Dataset: dynamic-hand-gestures-LMHGD-dataset-double-view (GitHub, aviogit/dynamic-hand-gesture-classification-datasets). Classes: catching, catching hands up, line gesture, pointing, pointing with hand raised, resting, rotating, scroll finger, shaking, shaking low, shaking raised fist, slicing, zoom gesture.

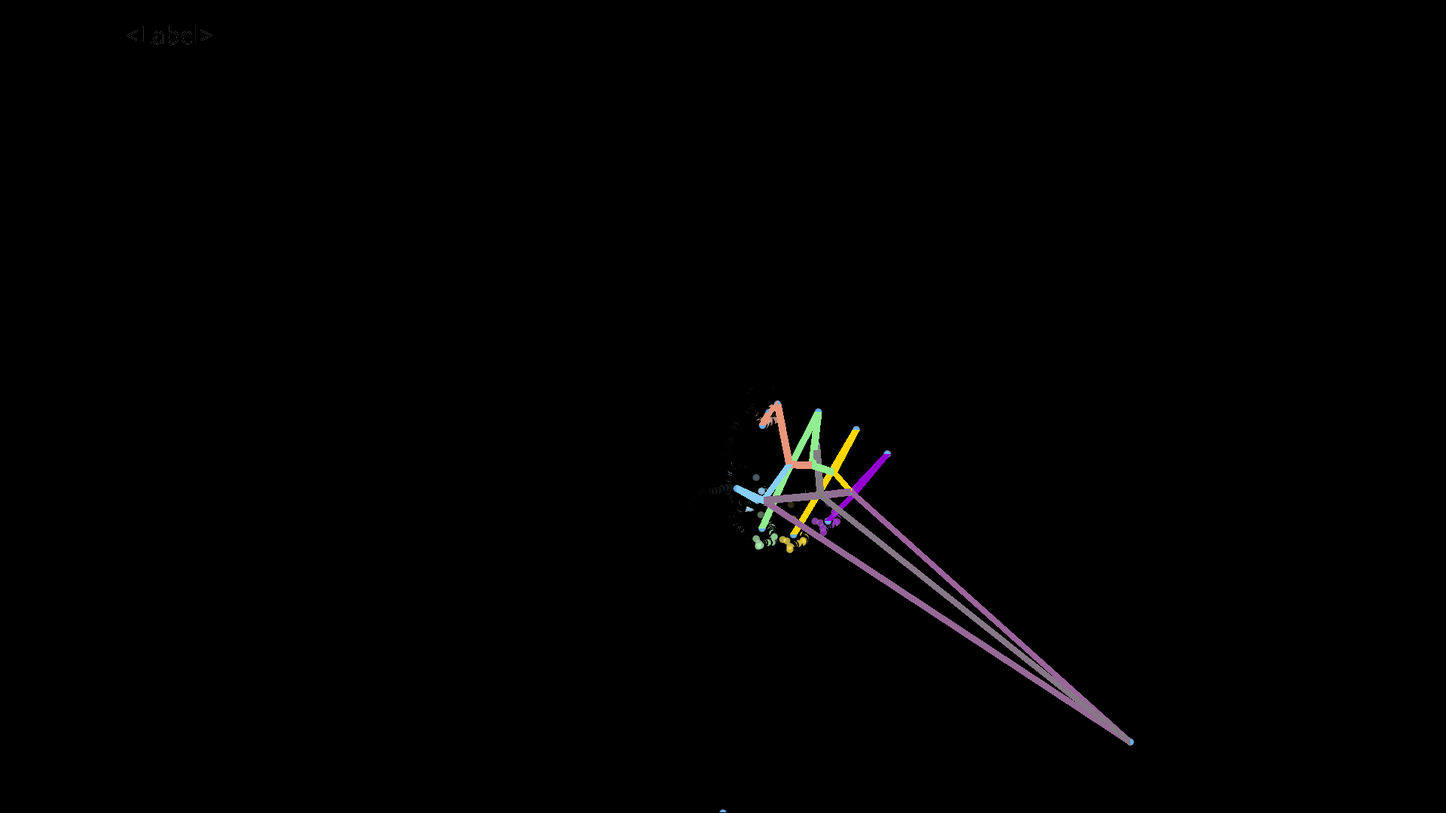
Label: pointing

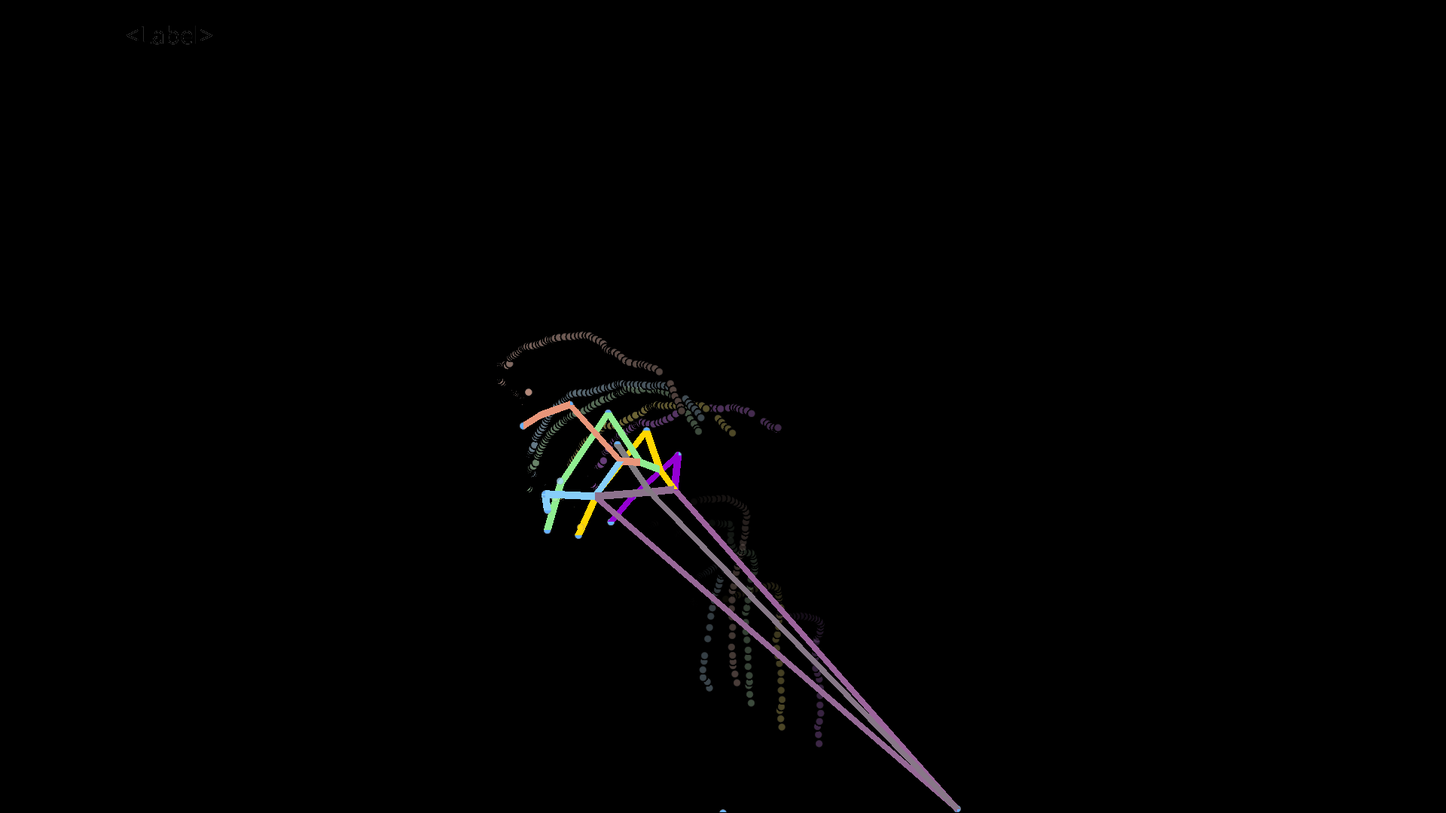
Label: resting

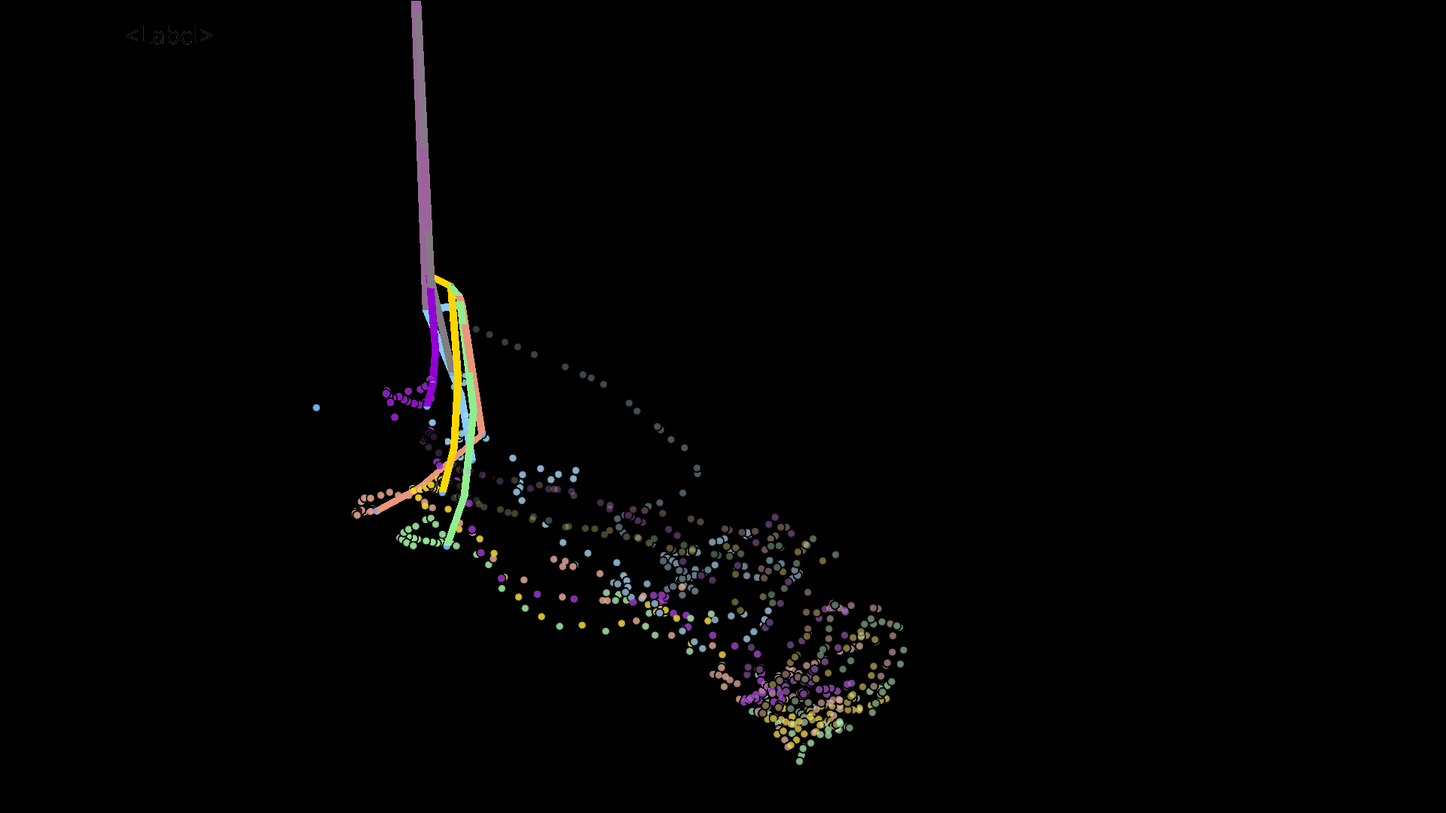
Label: shaking

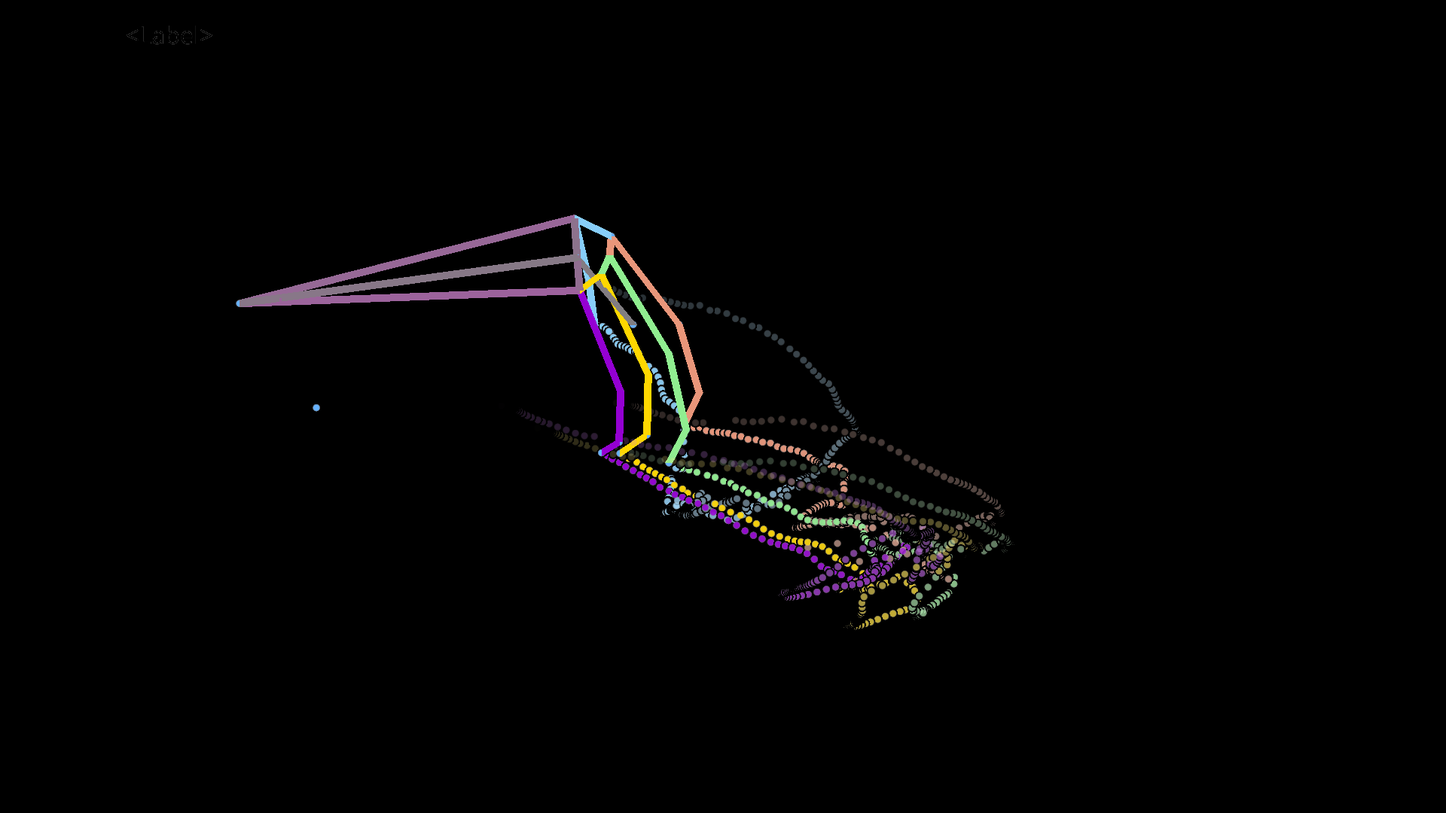
Label: rotating

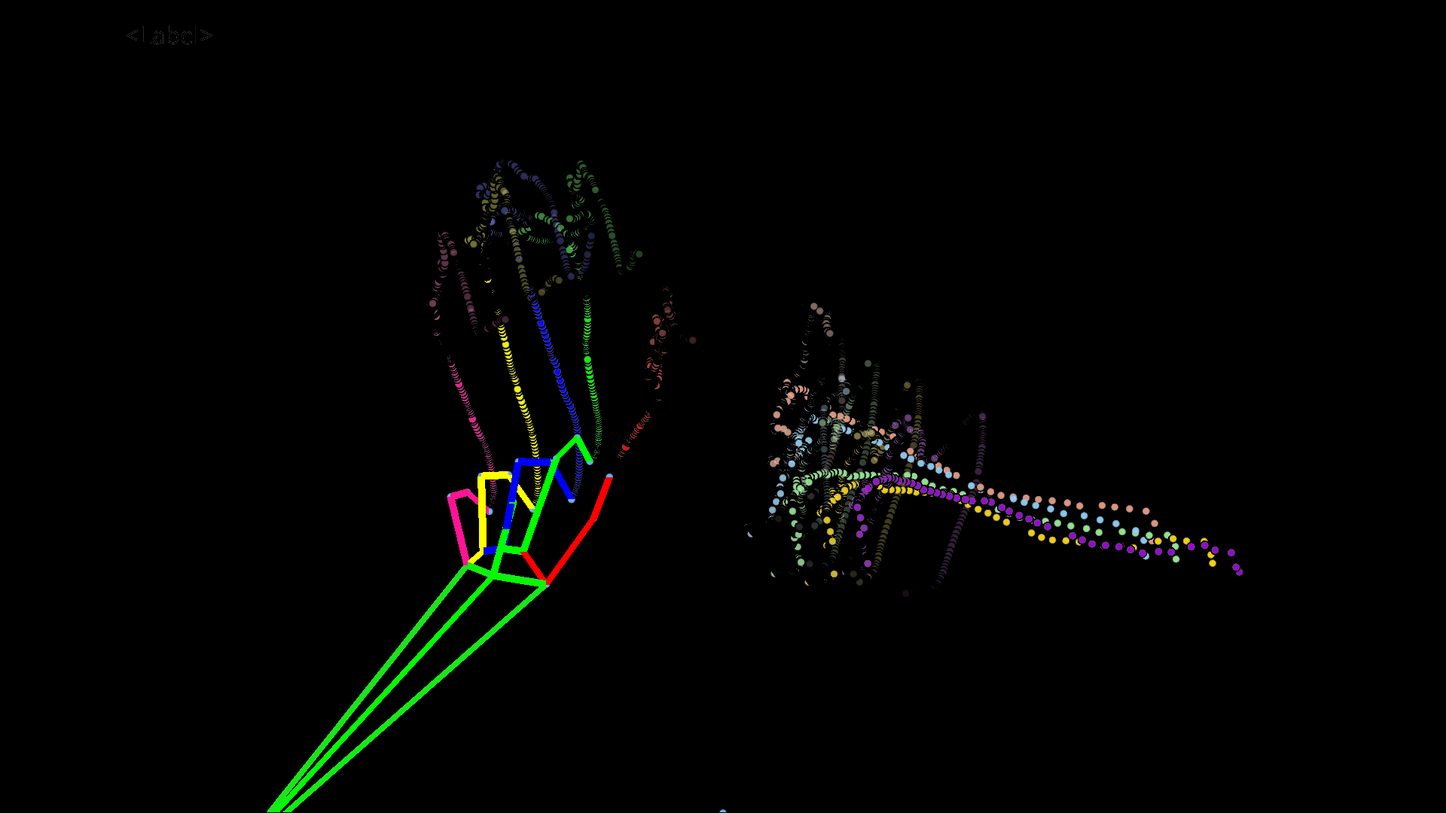
Label: pointing with hand raised

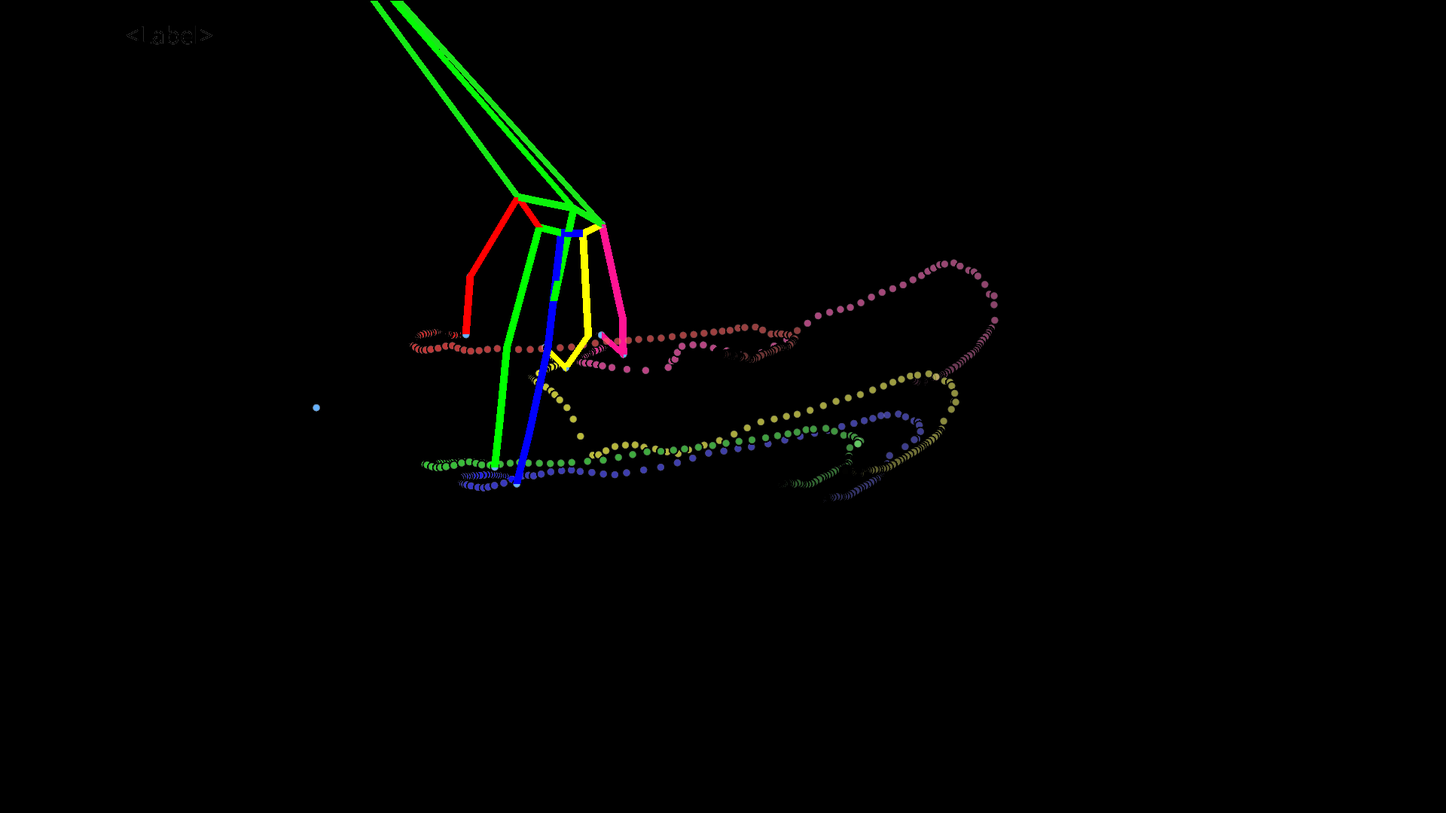
Label: slicing
